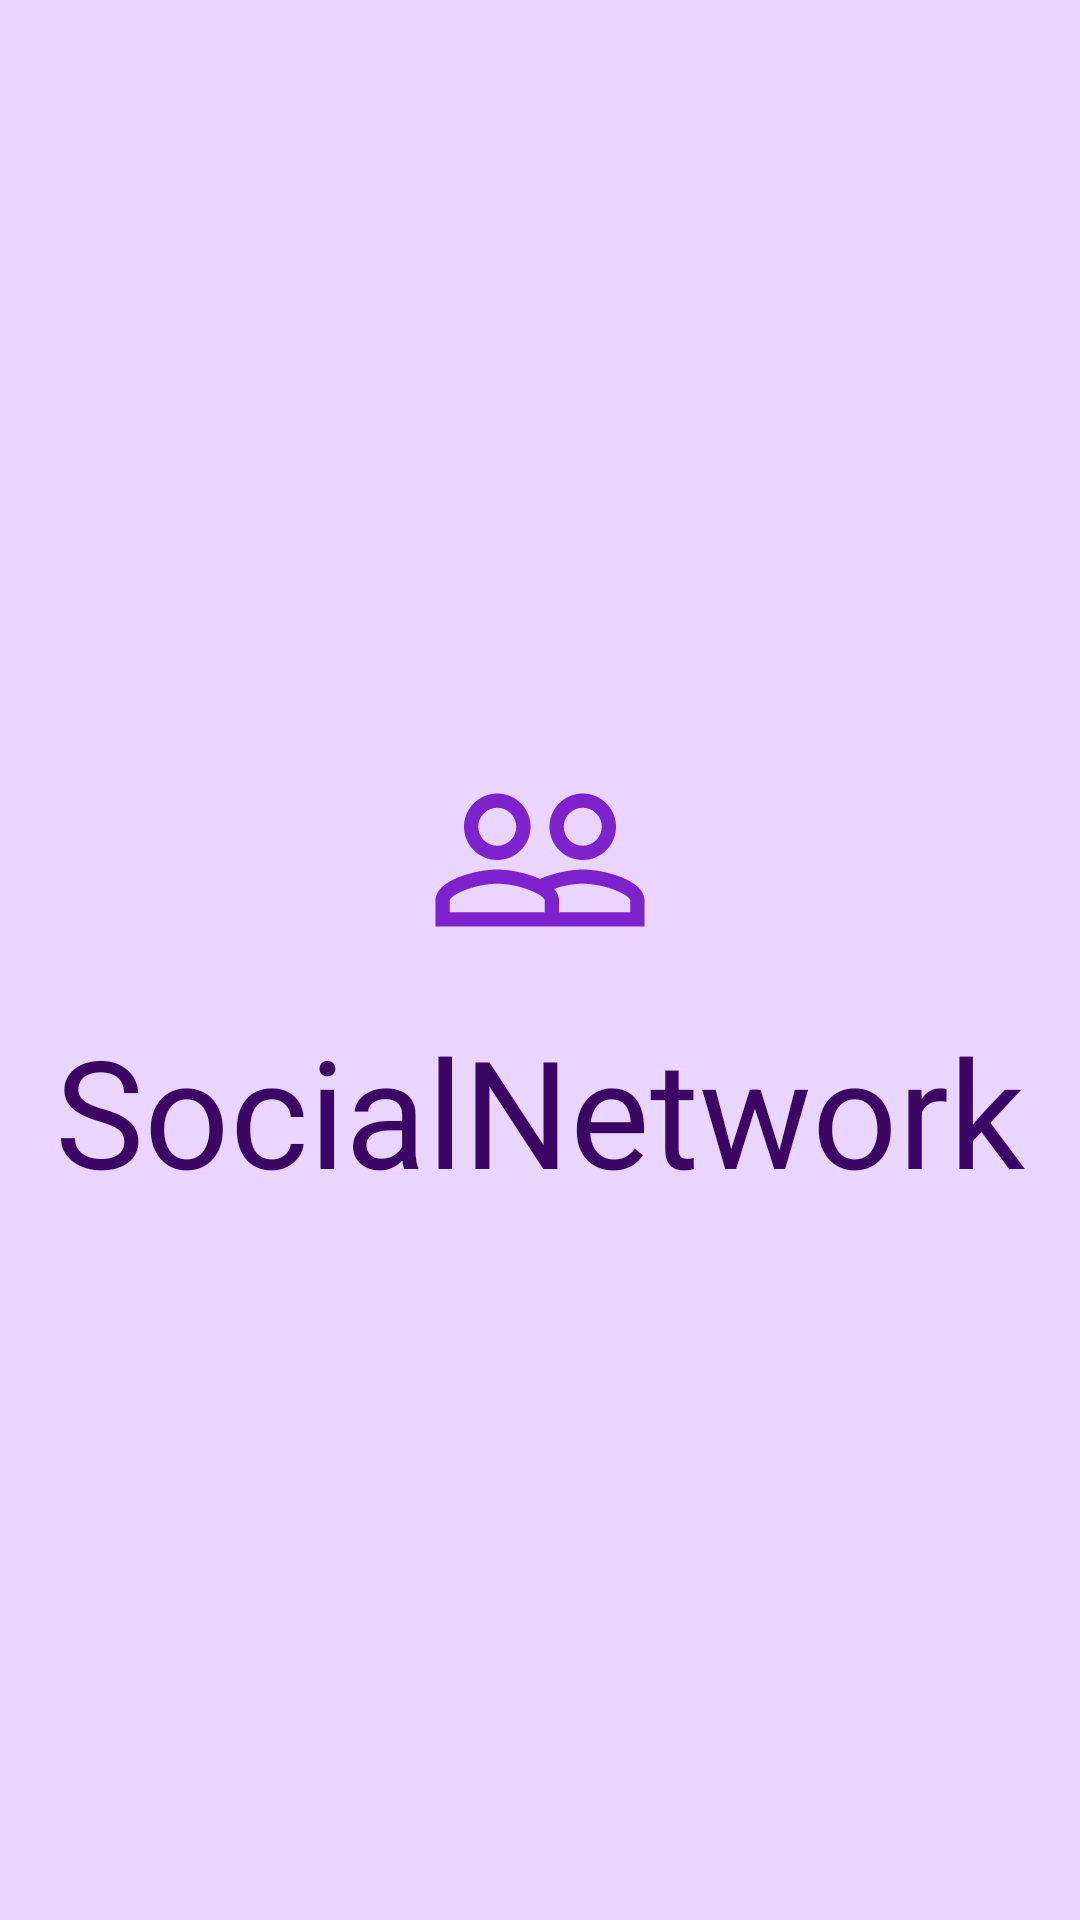

Produce the Android XML layout that renders to this screen, including the resource entries it uses.
<!-- AndroidManifest.xml: application theme Theme.SocialNetwork -->
<!-- res/layout/activity_splash_screen.xml -->
<?xml version="1.0" encoding="utf-8"?>
<LinearLayout
    xmlns:android="http://schemas.android.com/apk/res/android"
    android:layout_width="match_parent"
    android:layout_height="match_parent"
    android:orientation="vertical"
    android:background="@color/secondaryColor"
    android:padding="16dp"
    android:gravity="center">

    <ImageView
        android:layout_width="100dp"
        android:layout_height="100dp"
        android:contentDescription="@string/app_name"
        android:padding="12dp"
        android:src="@drawable/icon" />

    <TextView
        android:layout_width="wrap_content"
        android:layout_height="wrap_content"
        android:text="@string/app_name"
        android:textColor="@color/primaryColorVariant"
        android:textSize="50sp" />

</LinearLayout>
<!-- resources referenced by this layout -->
<resources>
  <color name="primaryColorVariant">#3B0764</color>
  <color name="secondaryColor">#E9D5FF</color>
  <!-- drawable icon (drawable) -->
  <vector xmlns:android="http://schemas.android.com/apk/res/android" android:height="40dp" android:tint="#7E22CE" android:viewportHeight="24" android:viewportWidth="24" android:width="40dp">
        
      <path android:fillColor="@android:color/white" android:pathData="M16.5,13c-1.2,0 -3.07,0.34 -4.5,1 -1.43,-0.67 -3.3,-1 -4.5,-1C5.33,13 1,14.08 1,16.25L1,19h22v-2.75c0,-2.17 -4.33,-3.25 -6.5,-3.25zM12.5,17.5h-10v-1.25c0,-0.54 2.56,-1.75 5,-1.75s5,1.21 5,1.75v1.25zM21.5,17.5L14,17.5v-1.25c0,-0.46 -0.2,-0.86 -0.52,-1.22 0.88,-0.3 1.96,-0.53 3.02,-0.53 2.44,0 5,1.21 5,1.75v1.25zM7.5,12c1.93,0 3.5,-1.57 3.5,-3.5S9.43,5 7.5,5 4,6.57 4,8.5 5.57,12 7.5,12zM7.5,6.5c1.1,0 2,0.9 2,2s-0.9,2 -2,2 -2,-0.9 -2,-2 0.9,-2 2,-2zM16.5,12c1.93,0 3.5,-1.57 3.5,-3.5S18.43,5 16.5,5 13,6.57 13,8.5s1.57,3.5 3.5,3.5zM16.5,6.5c1.1,0 2,0.9 2,2s-0.9,2 -2,2 -2,-0.9 -2,-2 0.9,-2 2,-2z"/>
      
  </vector>
  <string name="app_name">SocialNetwork</string>
  <style name="Theme.SocialNetwork" parent="Theme.MaterialComponents.DayNight.DarkActionBar">
          <item name="colorPrimary">@color/primaryColor</item>
          <item name="colorPrimaryVariant">@color/primaryColorVariant</item>
          <item name="colorOnPrimary">@color/onPrimaryColor</item>
          <item name="colorSecondary">@color/secondaryColor</item>
          <item name="colorSecondaryVariant">@color/secondaryColorVariant</item>
          <item name="colorOnSecondary">@color/onSecondaryColor</item>
          <item name="android:statusBarColor">@color/primaryDarkColor</item>
          <item name="android:windowBackground">@color/backgroundColor</item>
      </style>
  <color name="primaryColor">#7E22CE</color>
  <color name="onPrimaryColor">#F3E8FF</color>
  <color name="secondaryColorVariant">#C084FC</color>
  <color name="onSecondaryColor">#581C87</color>
  <color name="primaryDarkColor">#2E2E2E</color>
  <color name="backgroundColor">#F5F5F5</color>
</resources>
